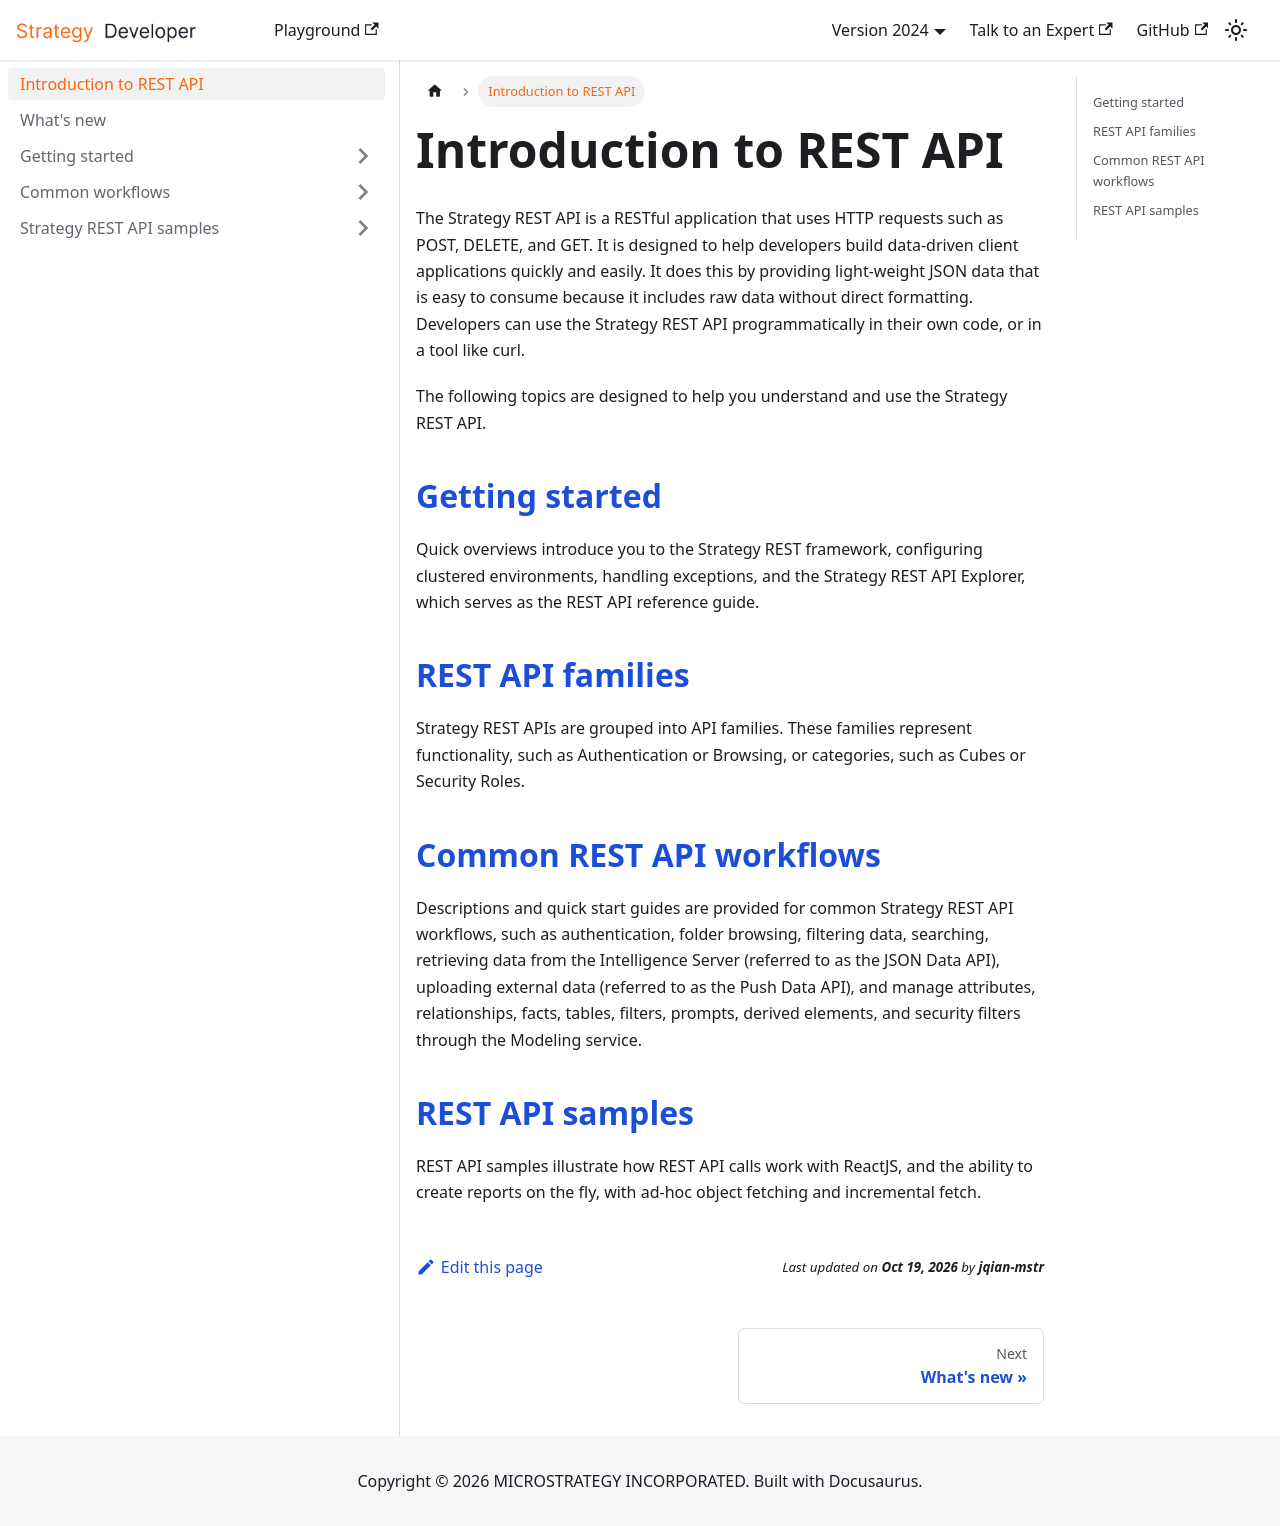

repository: MicroStrategy/rest-api-docs · page: index.html · generator: docusaurus

---
title: Introduction to REST API
date: Last Modified
slug: /
description: The Strategy REST API is a RESTful application that uses HTTP requests such as POST, DELETE, and GET. It is designed to help developers build data-driven client applications quickly and easily. It does this by providing light-weight JSON data that is easy to consume because it includes raw data without direct formatting. Developers can use the Strategy REST API programmatically in their own code, or in a tool like curl.
---

The Strategy REST API is a RESTful application that uses HTTP requests such as POST, DELETE, and GET. It is designed to help developers build data-driven client applications quickly and easily. It does this by providing light-weight JSON data that is easy to consume because it includes raw data without direct formatting. Developers can use the Strategy REST API programmatically in their own code, or in a tool like curl.

The following topics are designed to help you understand and use the Strategy REST API.

## [Getting started](getting-started/getting-started.md)

Quick overviews introduce you to the Strategy REST framework, configuring clustered environments, handling exceptions, and the Strategy REST API Explorer, which serves as the REST API reference guide.

## [REST API families](getting-started/rest-api-families.md)

Strategy REST APIs are grouped into API families. These families represent functionality, such as Authentication or Browsing, or categories, such as Cubes or Security Roles.

## [Common REST API workflows](common-workflows/common-workflows.md)

Descriptions and quick start guides are provided for common Strategy REST API workflows, such as authentication, folder browsing, filtering data, searching, retrieving data from the Intelligence Server (referred to as the JSON Data API), uploading external data (referred to as the Push Data API), and manage attributes, relationships, facts, tables, filters, prompts, derived elements, and security filters through the Modeling service.

## [REST API samples](microstrategy-rest-api-samples/microstrategy-rest-api-samples.md)

REST API samples illustrate how REST API calls work with ReactJS, and the ability to create reports on the fly, with ad-hoc object fetching and incremental fetch.
